3-way image classification set "dataset" from GitHub (Alimiji/Computer_Vision_Project3); label vocabulary: avion, bateau, voiture.

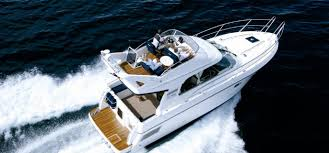
Label: bateau

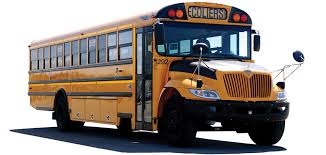
Label: voiture

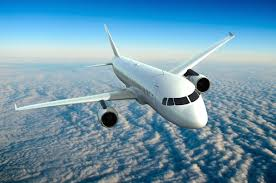
Label: avion

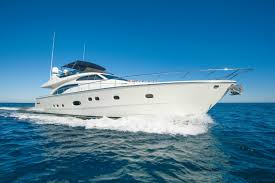
Label: bateau

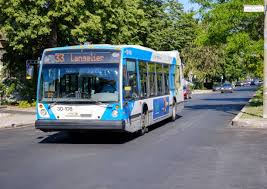
Label: voiture

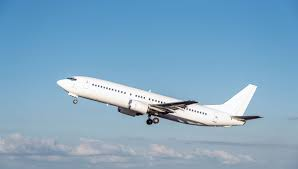
Label: avion
